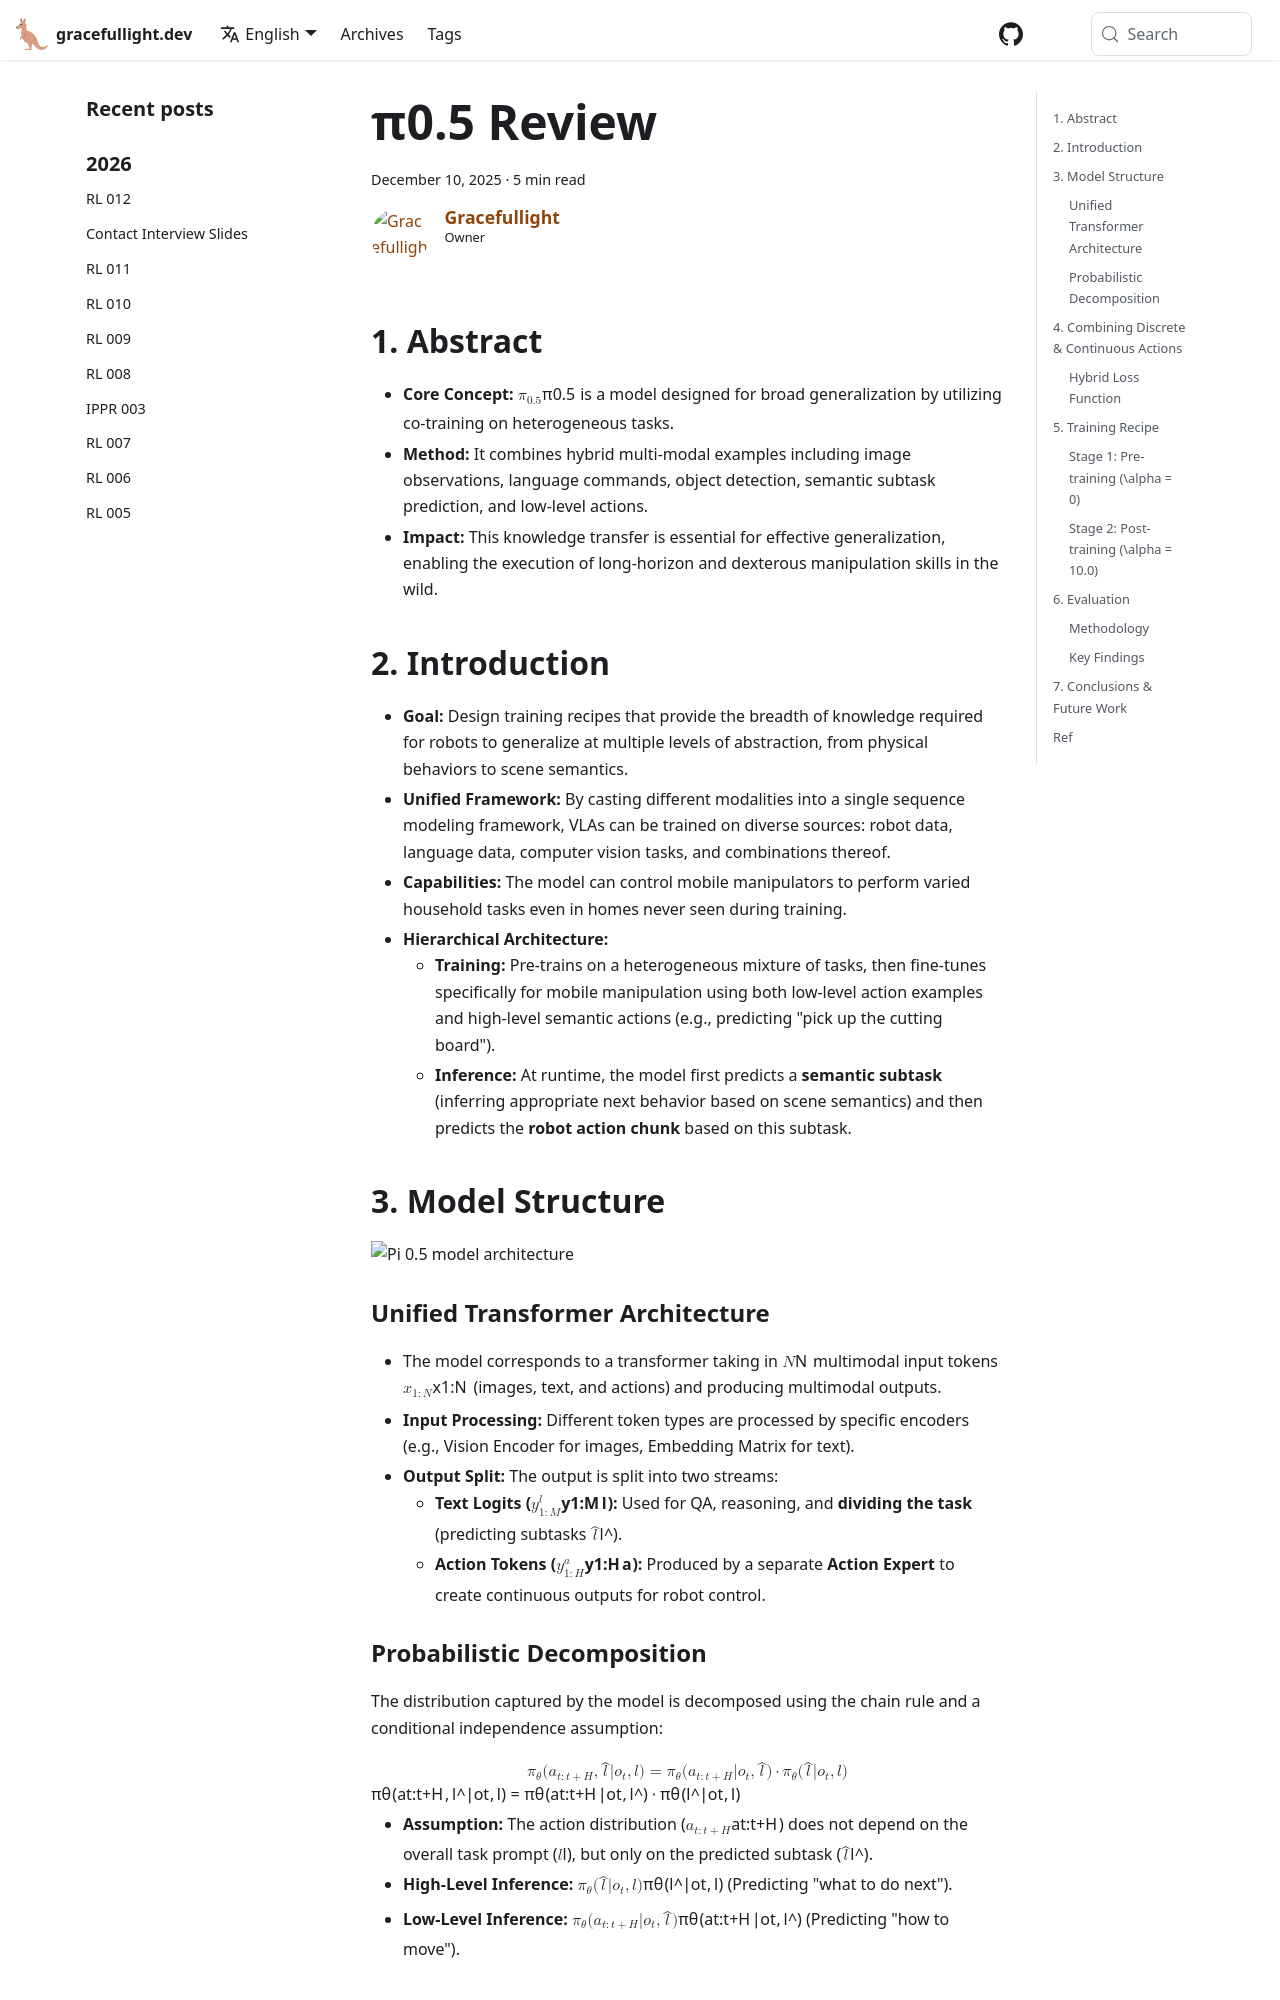

repository: gracefullight/gracefullight.github.io · page: 2025/12/10/pi-oh-five-review/index.html · generator: docusaurus

---
title: π0.5 Review
date: 2025-12-10T21:43:46.884+11:00
description: pi oh-five Review
authors: me
tags:
  - vlm
---

# $\pi_{0.5}$: A Vision-Language-Action Model with Open-World Generalization

## 1. Abstract

* **Core Concept:** $\pi_{0.5}$ is a model designed for broad generalization by utilizing co-training on heterogeneous tasks.
* **Method:** It combines hybrid multi-modal examples including image observations, language commands, object detection, semantic subtask prediction, and low-level actions.
* **Impact:** This knowledge transfer is essential for effective generalization, enabling the execution of long-horizon and dexterous manipulation skills in the wild.

## 2. Introduction

* **Goal:** Design training recipes that provide the breadth of knowledge required for robots to generalize at multiple levels of abstraction, from physical behaviors to scene semantics.
* **Unified Framework:** By casting different modalities into a single sequence modeling framework, VLAs can be trained on diverse sources: robot data, language data, computer vision tasks, and combinations thereof.
* **Capabilities:** The model can control mobile manipulators to perform varied household tasks even in homes never seen during training.
* **Hierarchical Architecture:**
  * **Training:** Pre-trains on a heterogeneous mixture of tasks, then fine-tunes specifically for mobile manipulation using both low-level action examples and high-level semantic actions (e.g., predicting "pick up the cutting board").
  * **Inference:** At runtime, the model first predicts a **semantic subtask** (inferring appropriate next behavior based on scene semantics) and then predicts the **robot action chunk** based on this subtask.

## 3. Model Structure

![Pi 0.5 model architecture](./pi-oh-five-model.png)

### Unified Transformer Architecture

* The model corresponds to a transformer taking in $N$ multimodal input tokens $x_{1:N}$ (images, text, and actions) and producing multimodal outputs.
* **Input Processing:** Different token types are processed by specific encoders (e.g., Vision Encoder for images, Embedding Matrix for text).
* **Output Split:** The output is split into two streams:
  * **Text Logits ($y^{l}_{1:M}$):** Used for QA, reasoning, and **dividing the task** (predicting subtasks $\hat{l}$).
  * **Action Tokens ($y^{a}_{1:H}$):** Produced by a separate **Action Expert** to create continuous outputs for robot control.
